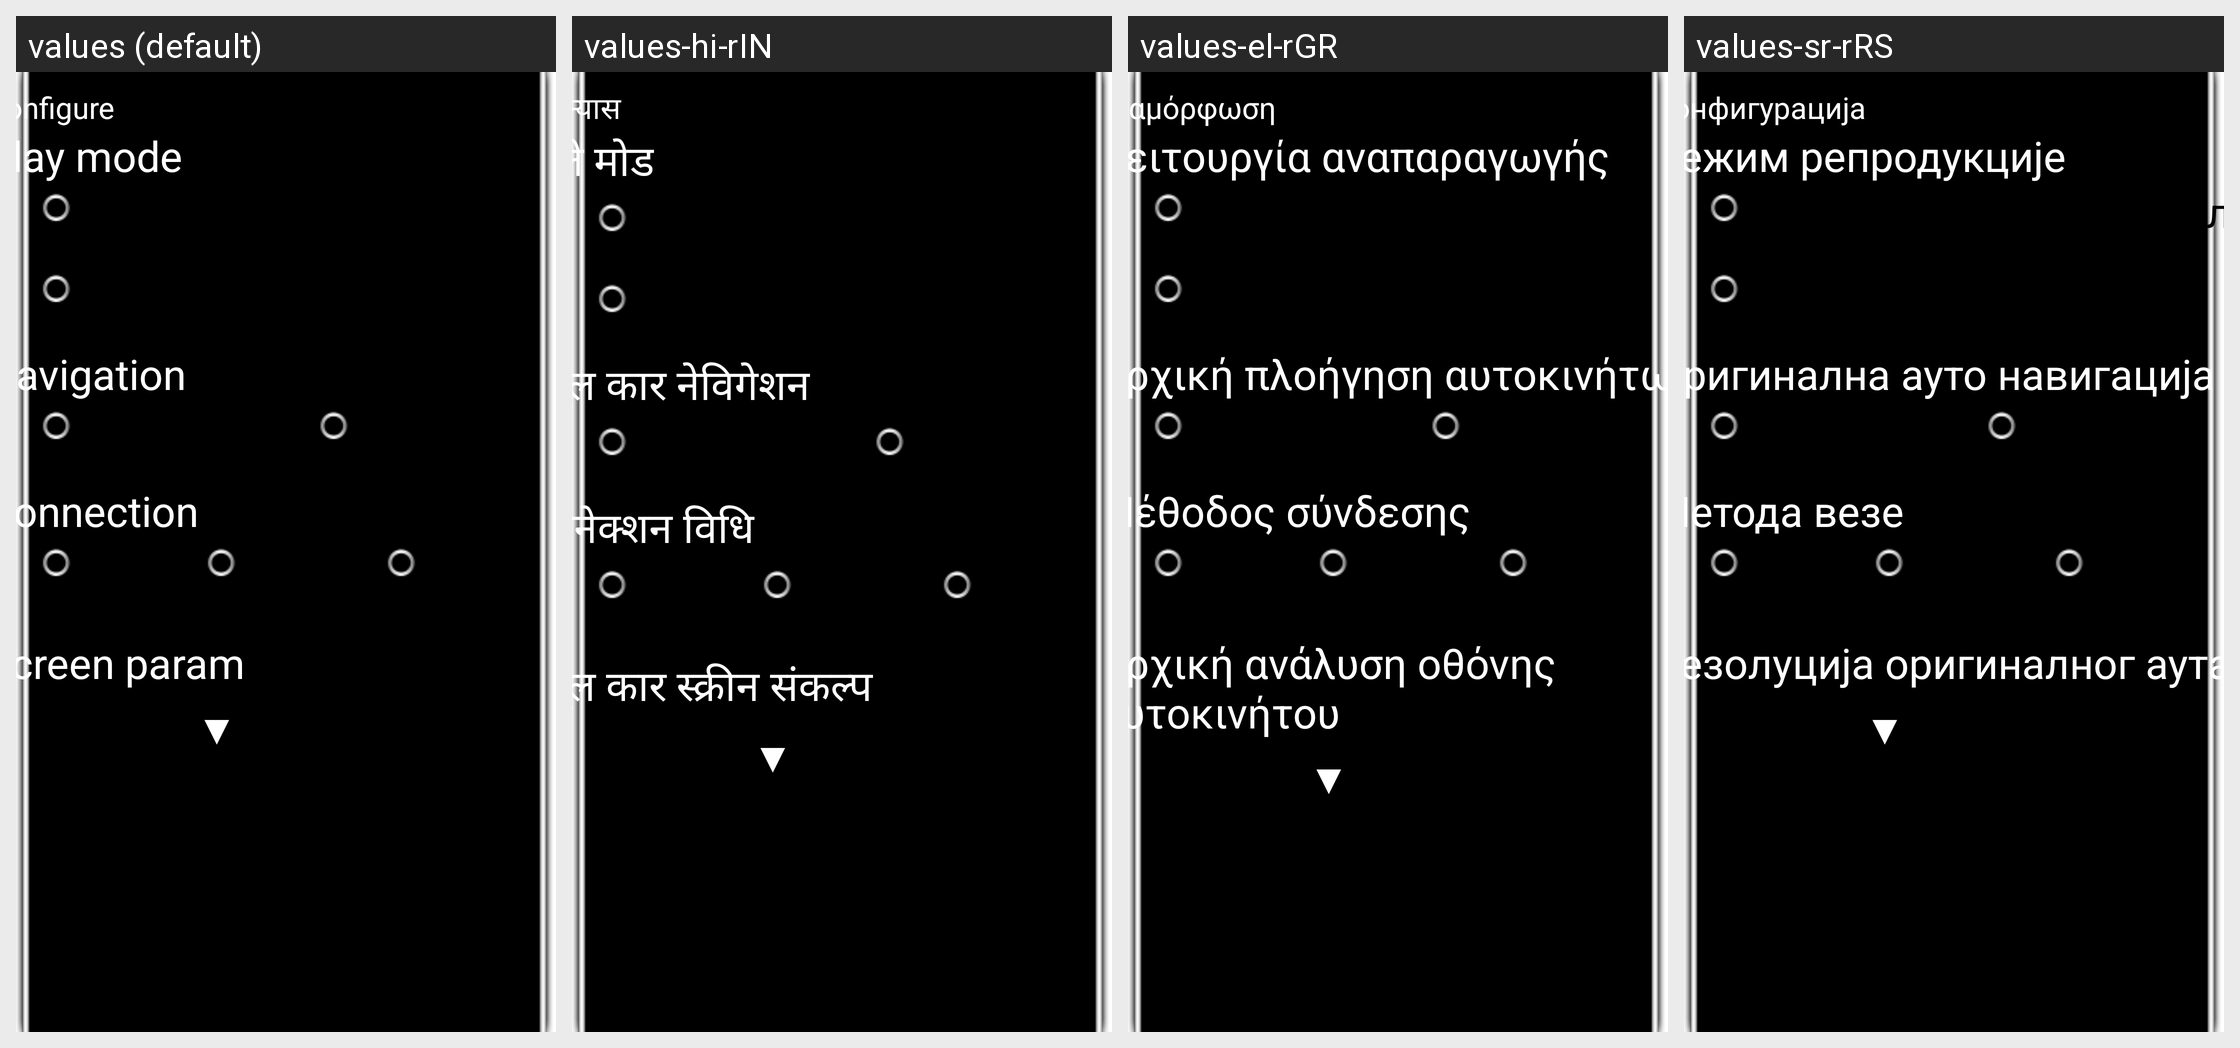

Strings drawn on this Android screen and how each of the app's shown locales translates them:
Android screen res/layout/dialog_config_layout1.xml rendered under 4 locales, left to right: values (default), values-hi-rIN, values-el-rGR, values-sr-rRS. Device: Nexus 5 (rendered at 1080×1920; each locale shown at half size, 540×960, under a caption strip naming it); theme Theme.NoTitleBar.Fullscreen.
Other locales in the repository, not shown: values-da-rDK, values-de-rDE, values-es-rES, values-fr-rFR, values-it-rIT, values-ja-rJP, values-ko-rKR, values-nl-rNL, values-pl-rPL, values-pt-rPT, values-ru-rRU, values-sv-rSE, values-th-rTH, values-tl-rPH, values-tr-rTR, values-vi-rVN, values-zh-rCN, values-zh-rTW.
Strings drawn on this screen, with the default value and each locale's value (text and hints the layout hard-codes, and strings that could not be matched under every locale, appear in the picture but are not listed):

name_config_set
  values: Configure
  values-hi-rIN: विन्यास
  values-el-rGR: Διαμόρφωση
  values-sr-rRS: Конфигурација

name_play_type
  values: Play mode
  values-hi-rIN: प्ले मोड
  values-el-rGR: Λειτουργία αναπαραγωγής
  values-sr-rRS: Режим репродукције

name_original_navi
  values: Navigation
  values-hi-rIN: मूल कार नेविगेशन
  values-el-rGR: Αρχική πλοήγηση αυτοκινήτων
  values-sr-rRS: Оригинална ауто навигација

name_not_have
  values: NO
  values-hi-rIN: नहीं
  values-el-rGR: Δεν υπάρχει
  values-sr-rRS: Ништа

name_connect_type
  values: Connection
  values-hi-rIN: कनेक्शन विधि
  values-el-rGR: Μέθοδος σύνδεσης
  values-sr-rRS: Метода везе

name_connect_AUX
  values: AUX
  values-hi-rIN: AUX  [not translated; the default value is used]
  values-el-rGR: AUX  [not translated; the default value is used]
  values-sr-rRS: AUX  [not translated; the default value is used]

name_screen_resolution
  values: Screen param
  values-hi-rIN: मूल कार स्क्रीन संकल्प
  values-el-rGR: Αρχική ανάλυση οθόνης αυτοκινήτου
  values-sr-rRS: Резолуција оригиналног аута
